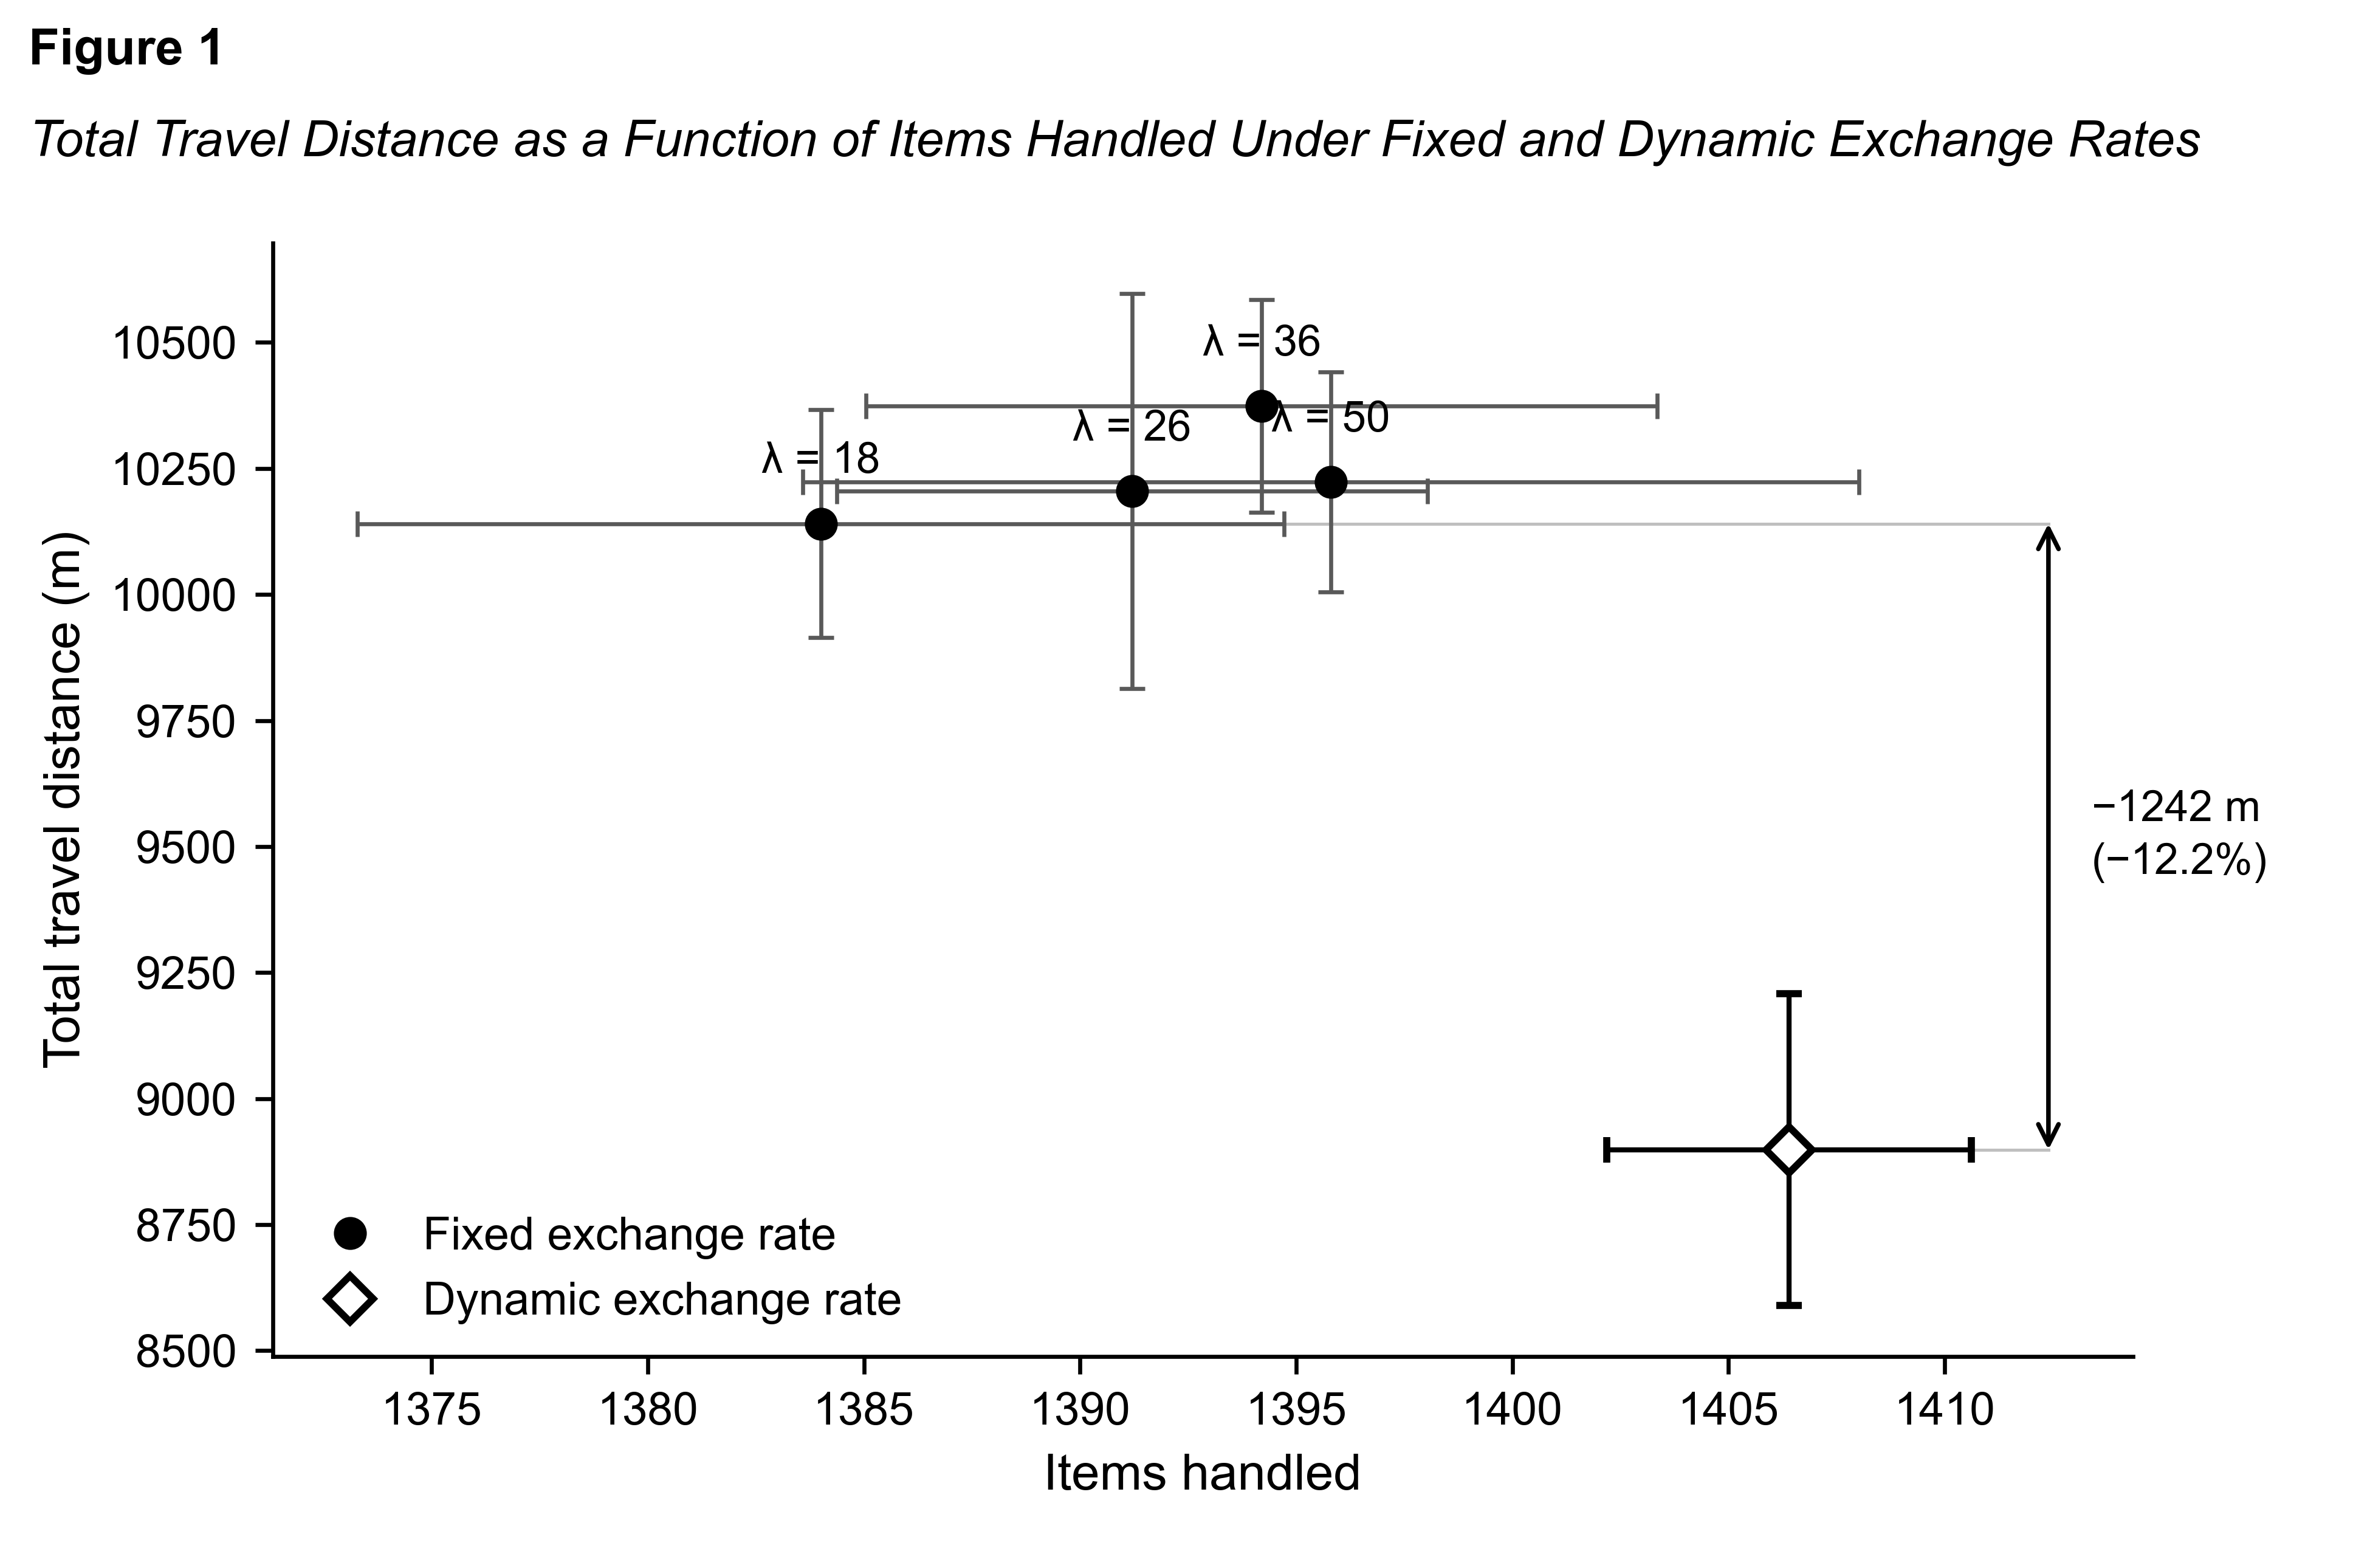

The script that saved this image:
# -*- coding: utf-8 -*-
"""Figure 1 (true fixed-rate policies). Total travel distance against items handled."""
import json, os, sys
sys.path.insert(0, os.path.dirname(os.path.abspath(__file__)))
import apa
import matplotlib.pyplot as plt

SP = sys.argv[1]
A = json.load(open(os.path.join(SP, "arms_tf.json")))
apa.apply_style(base=10)
dyn, fixed = A["dyn"], sorted(A["fixed"], key=lambda r: r["lam"])

fig, ax = plt.subplots(figsize=(6.5, 4.3))
for r in fixed:
    ax.errorbar(r["items"], r["dist"], xerr=r["items_sd"], yerr=r["dist_sd"],
                fmt="o", ms=5.5, mfc=apa.BLACK, mec=apa.BLACK, ecolor=apa.GREY,
                elinewidth=0.8, capsize=2.5, capthick=0.8, zorder=3)
ax.errorbar(dyn["items"], dyn["dist"], xerr=dyn["items_sd"], yerr=dyn["dist_sd"],
            fmt="D", ms=6.5, mfc="white", mec=apa.BLACK, mew=1.4, ecolor=apa.BLACK,
            elinewidth=1.0, capsize=2.5, capthick=1.0, zorder=4)
for r in fixed:
    ax.annotate("\u03bb = %g" % r["lam"], (r["items"], r["dist"]),
                textcoords="offset points", xytext=(0, 10), ha="center", fontsize=8.5)

best = min(fixed, key=lambda r: r["dist"])
gap = best["dist"] - dyn["dist"]
xg = max(r["items"] for r in fixed + [dyn]) + 6
ax.plot([dyn["items"], xg], [dyn["dist"]]*2, color=apa.LGREY, lw=0.6, zorder=1)
ax.plot([best["items"], xg], [best["dist"]]*2, color=apa.LGREY, lw=0.6, zorder=1)
ax.annotate("", xy=(xg, dyn["dist"]), xytext=(xg, best["dist"]),
            arrowprops=dict(arrowstyle="<->", color=apa.BLACK, lw=0.9, shrinkA=0, shrinkB=0))
ax.text(xg+1.0, (dyn["dist"]+best["dist"])/2, "\u2212%.0f m\n(\u2212%.1f%%)" % (gap, 100*gap/best["dist"]),
        fontsize=8.5, va="center", linespacing=1.4)

ax.set_xlabel("Items handled")
ax.set_ylabel("Total travel distance (m)")
h1 = ax.plot([], [], "o", ms=5.5, mfc=apa.BLACK, mec=apa.BLACK, ls="none")[0]
h2 = ax.plot([], [], "D", ms=6.5, mfc="white", mec=apa.BLACK, mew=1.4, ls="none")[0]
ax.legend([h1, h2], ["Fixed exchange rate", "Dynamic exchange rate"],
          loc="lower left", handletextpad=0.6, borderpad=0.2, labelspacing=0.5)
fig.subplots_adjust(left=0.115, right=0.90, top=0.845, bottom=0.135)
apa.furniture(fig, "1",
  "Total Travel Distance as a Function of Items Handled Under Fixed and Dynamic Exchange Rates",
  None, top=0.982, gap=0.058)
print(apa.save(fig, os.path.join(SP, "fig1_tf.png")))
